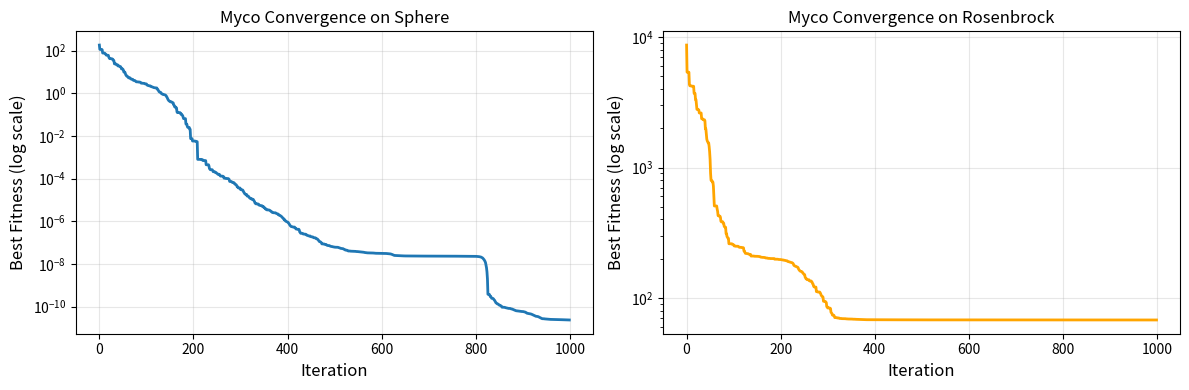

This figure's Python source:
import numpy as np
from scipy.spatial import cKDTree


class MycelialSearch(object):
    """
    Mycelial Search V1.0
    use_flow: False = PSO-like
              True  = Myco with network flow
    """

    def __init__(self, obj_func, bounds, n_tips=30, n_dim=None, use_flow=False):
        """

        """
        self.obj_func = obj_func
        self.bounds = np.array(bounds)
        # Normalise bounds shape
        if self.bounds.shape[0] == 2:
            pass  # already (2, D)
        elif self.bounds.shape[1] == 2:
            self.bounds = self.bounds.T  # (D, 2) → (2, D)
        else:
            raise ValueError(f"bounds must be (2, D) or (D, 2), got {self.bounds.shape}")

        self.n_tips = n_tips
        self.n_dim = n_dim or self.bounds.shape[1]
        self.use_flow = use_flow  # Network flow toggle

        # Hyperparameters
        self.w = 0.73
        self.c_exp = 1.49
        self.c_flow = 1.49  # only used if use_flow=True
        self.k_sigmoid = 10
        self.k_neighbors = 5
        self.k_max_anchors = 10
        self.roi_alpha = 0.1
        self.r_fuse = 0.1 * np.linalg.norm(self.bounds[1] - self.bounds[0])
        self.roi_spawn_threshold_rel = 0.05

        # Initialise 
        self.tips = np.random.uniform(self.bounds[0], self.bounds[1], (self.n_tips, self.n_dim))
        self.velocities = np.zeros_like(self.tips)
        self.anchors = np.empty((0, self.n_dim))
        self.anchor_fitness = np.empty(0)
        self.g_best_pos = None
        self.g_best_val = np.inf
        self.history = []
        self.iteration = 0

    def _get_spiking_potential(self, fitness_vals):
        f_min = np.min(fitness_vals)
        f_max = np.max(fitness_vals)
        if f_max == f_min:
            return np.ones_like(fitness_vals, dtype=float)
        return (f_max - fitness_vals) / (f_max - f_min + 1e-10)

    def _numerical_gradient(self, x, eps=None):
        if eps is None:
            f_x = self.obj_func(x)
            eps = 1e-5 * max(abs(f_x), 1.0)
        grad = np.zeros_like(x)
        for i in range(len(x)):
            x_plus = x.copy()
            x_minus = x.copy()
            x_plus[i] += eps
            x_minus[i] -= eps
            grad[i] = (self.obj_func(x_plus) - self.obj_func(x_minus)) / (2.0 * eps)
        return grad

    def _roi_correct(self, m_point, anchor_a, anchor_b, grad, alpha=0.1):
        """
        Ridge-oriented correction perpendicular to the anchor pair line.
        """
        AB = anchor_b - anchor_a
        AB_norm = AB / (np.linalg.norm(AB) + 1e-9)
        grad_norm = grad / (np.linalg.norm(grad) + 1e-9)
        grad_parallel = np.dot(grad_norm, AB_norm) * AB_norm
        grad_perp = grad_norm - grad_parallel
        x_spawn = m_point - alpha * grad_perp
        return x_spawn

    def step(self):
        # Evaluate tips
        tips_fitness = np.array([self.obj_func(t) for t in self.tips])

        # Update global best and create anchors
        for i in range(self.n_tips):
            if tips_fitness[i] < self.g_best_val:
                self.g_best_val = tips_fitness[i]
                self.g_best_pos = self.tips[i].copy()
                self.anchors = np.vstack([self.anchors, self.tips[i]])
                self.anchor_fitness = np.append(self.anchor_fitness, tips_fitness[i])

        # Prune anchors
        if len(self.anchors) > self.k_max_anchors:
            top_indices = np.argsort(self.anchor_fitness)[:self.k_max_anchors]
            self.anchors = self.anchors[top_indices]
            self.anchor_fitness = self.anchor_fitness[top_indices]

        # Re-evaluate anchors for current potentials
        anchors_fitness = np.array([self.obj_func(a) for a in self.anchors]) if len(self.anchors) > 0 else np.array([])
        all_fitness = np.concatenate([tips_fitness, anchors_fitness])
        all_potentials = self._get_spiking_potential(all_fitness)

        # Build KDTree
        all_nodes = np.vstack([self.tips, self.anchors])
        tree = cKDTree(all_nodes)

        new_tips = self.tips.copy()

        # Velocity update for each tip
        for i in range(self.n_tips):
            # Anastomosis: find neighbors
            k_query = min(self.k_neighbors + 1, len(all_nodes))
            dists, idxs = tree.query(
                self.tips[i], k=k_query, distance_upper_bound=self.r_fuse
            )

            if np.isscalar(idxs):
                idxs = np.array([idxs])
                dists = np.array([dists])

            # Filter valid neighbors
            valid_mask = (
                    (idxs >= 0) & (idxs < len(all_nodes)) &
                    (idxs != i) & (dists < self.r_fuse)
            )
            neighbors_idx = idxs[valid_mask]

            # Limit neighbors
            if len(neighbors_idx) > self.k_neighbors:
                neighbors_idx = np.random.choice(
                    neighbors_idx, self.k_neighbors, replace=False
                )

            # Network flow (DISABLED BY DEFAULT)
            flow_vector = np.zeros(self.n_dim)
            if self.use_flow:
                for j in neighbors_idx:
                    delta_s = all_potentials[j] - all_potentials[i]
                    sigmoid_val = 1.0 / (1.0 + np.exp(-self.k_sigmoid * delta_s))
                    r2 = np.random.rand(self.n_dim)
                    flow_vector += r2 * sigmoid_val * (all_nodes[j] - self.tips[i])

            # Core velocity update
            r1 = np.random.rand(self.n_dim)
            self.velocities[i] = (
                    self.w * self.velocities[i] +
                    self.c_exp * r1 * (self.g_best_pos - self.tips[i]) +
                    self.c_flow * flow_vector  # zero if use_flow=False
            )

            new_tips[i] = self.tips[i] + self.velocities[i]

        # Boundary enforcement
        self.tips = np.clip(new_tips, self.bounds[0], self.bounds[1])

        # ROI 
        if len(self.anchors) >= 2:
            idx_a, idx_b = np.random.choice(len(self.anchors), 2, replace=False)
            fitness_gap = abs(self.anchor_fitness[idx_a] - self.anchor_fitness[idx_b])
            fitness_range = (max(self.anchor_fitness) - min(self.anchor_fitness) + 1e-10)
            relative_gap = fitness_gap / fitness_range

            if relative_gap < self.roi_spawn_threshold_rel:
                m_point = (self.anchors[idx_a] + self.anchors[idx_b]) / 2.0
                grad = self._numerical_gradient(m_point)
                x_spawn = self._roi_correct(m_point, self.anchors[idx_a], self.anchors[idx_b], grad)
                x_spawn = np.clip(x_spawn, self.bounds[0], self.bounds[1])

                f_spawn = self.obj_func(x_spawn)
                worst_idx = np.argmax(tips_fitness)
                if f_spawn < tips_fitness[worst_idx]:
                    self.tips[worst_idx] = x_spawn

        # Record history
        self.iteration += 1
        self.history.append(self.g_best_val)

        return self.g_best_val

    def optimize(self, n_iterations=1000, verbose=True):
        """Run optimisation and return best position and value."""
        for it in range(n_iterations):
            self.step()
            if verbose and (it + 1) % 100 == 0:
                print(f"Iter {it + 1:4d}: Best = {self.g_best_val:.2e}")
        return self.g_best_pos.copy(), self.g_best_val

    def __repr__(self):
        status = "use_flow=False (network disabled)" if not self.use_flow else "use_flow=True (full Myco)"
        return f"Myco(n_dim={self.n_dim}, n_tips={self.n_tips}, status='{status}', best={self.g_best_val:.2e})"


# ===== EXAMPLE USAGE & TESTING =====
if __name__ == "__main__":
    import matplotlib.pyplot as plt


    # Define test functions
    def sphere(x):
        """Simple unimodal function: sum of squares."""
        return np.sum(x ** 2)


    def ackley(x):
        """Plateau-like function with many local minima."""
        n = len(x)
        a = 20
        b = 0.2
        c = 2 * np.pi

        sum1 = np.sum(x ** 2)
        sum2 = np.sum(np.cos(c * x))

        return -a * np.exp(-b * np.sqrt(sum1 / n)) - np.exp(sum2 / n) + a + np.e


    def rosenbrock(x):
        """Ridge function: curved valley."""
        return np.sum(100 * (x[1:] - x[:-1] ** 2) ** 2 + (1 - x[:-1]) ** 2)


    def rastrigin(x):
        """Highly multimodal function."""
        A = 10
        return A * len(x) + np.sum(x ** 2 - A * np.cos(2 * np.pi * x))


    # Test on Sphere (simplest case)
    print("=" * 60)
    print("Testing Myco on Sphere Function (D=30)")
    print("=" * 60)

    bounds = np.array([[-5.12] * 30, [5.12] * 30])
    myco = MycelialSearch(sphere, bounds, n_tips=30, n_dim=30)

    best_pos, best_val = myco.optimize(n_iterations=1000, verbose=True)

    print(f"\nFinal Result:")
    print(f"  Best Fitness: {best_val:.6e}")
    print(f"  Iterations: {len(myco.history)}")
    print(f"  Convergence: {myco.history[0]:.6e} -> {myco.history[-1]:.6e}")

    # Plot convergence
    plt.figure(figsize=(12, 4))

    plt.subplot(1, 2, 1)
    plt.semilogy(myco.history, linewidth=2)
    plt.xlabel('Iteration', fontsize=12)
    plt.ylabel('Best Fitness (log scale)', fontsize=12)
    plt.title('Myco Convergence on Sphere', fontsize=12)
    plt.grid(True, alpha=0.3)

    # Test on Rosenbrock (ridge function)
    print("\n" + "=" * 60)
    print("Testing Myco on Rosenbrock Function (D=30)")
    print("=" * 60)

    bounds_ros = np.array([[-2.048] * 30, [2.048] * 30])
    myco_ros = MycelialSearch(rosenbrock, bounds_ros, n_tips=30, n_dim=30)

    best_pos_ros, best_val_ros = myco_ros.optimize(n_iterations=1000, verbose=False)

    print(f"Final Result:")
    print(f"  Best Fitness: {best_val_ros:.6e}")
    print(f"  Convergence: {myco_ros.history[0]:.6e} -> {myco_ros.history[-1]:.6e}")

    plt.subplot(1, 2, 2)
    plt.semilogy(myco_ros.history, linewidth=2, color='orange')
    plt.xlabel('Iteration', fontsize=12)
    plt.ylabel('Best Fitness (log scale)', fontsize=12)
    plt.title('Myco Convergence on Rosenbrock', fontsize=12)
    plt.grid(True, alpha=0.3)

    plt.tight_layout()
    plt.savefig('myco_convergence.png', dpi=150, bbox_inches='tight')
    plt.show()

    print("\n All tests completed successfully!")
    print(" Convergence plots saved to: myco_convergence.png")
